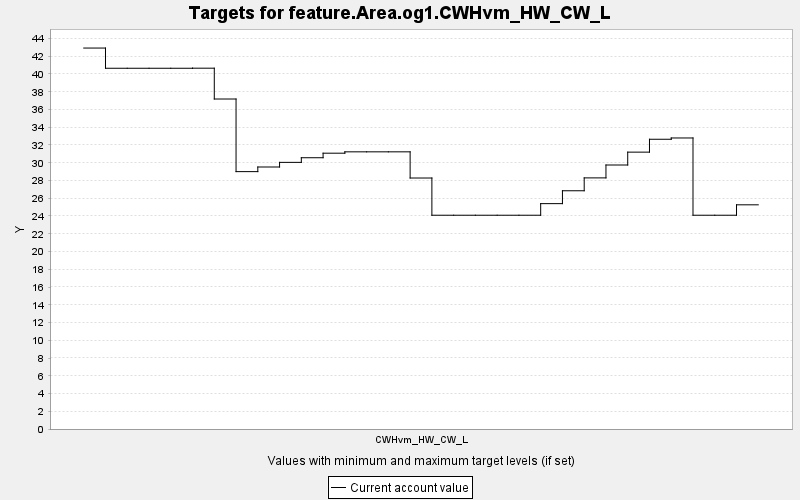

Source data for this figure (header and first rows):
TARGET, PERIOD, YEAR, PERIODWIDTH, MINIMUM, MAXIMUM, MINWEIGHT, MAXWEIGHT, CURRENT, SUMMARY
feature.Area.og1.CWHvm_HW_CW_L, 0, 0, 10.0, 0.0, 10000, 1.0, 1.0, 42.92, 0.0
feature.Area.og1.CWHvm_HW_CW_L, 1, 10, 10.0, 0.0, 10000, 1.0, 1.0, 40.65, 0.0
feature.Area.og1.CWHvm_HW_CW_L, 2, 20, 10.0, 0.0, 10000, 1.0, 1.0, 40.65, 0.0
feature.Area.og1.CWHvm_HW_CW_L, 3, 30, 10.0, 0.0, 10000, 1.0, 1.0, 40.65, 0.0
feature.Area.og1.CWHvm_HW_CW_L, 4, 40, 10.0, 0.0, 10000, 1.0, 1.0, 40.65, 0.0
feature.Area.og1.CWHvm_HW_CW_L, 5, 50, 10.0, 0.0, 10000, 1.0, 1.0, 40.65, 0.0
feature.Area.og1.CWHvm_HW_CW_L, 6, 60, 10.0, 0.0, 10000, 1.0, 1.0, 37.18, 0.0
feature.Area.og1.CWHvm_HW_CW_L, 7, 70, 10.0, 0.0, 10000, 1.0, 1.0, 29.0, 0.0
feature.Area.og1.CWHvm_HW_CW_L, 8, 80, 10.0, 0.0, 10000, 1.0, 1.0, 29.52, 0.0
feature.Area.og1.CWHvm_HW_CW_L, 9, 90, 10.0, 0.0, 10000, 1.0, 1.0, 30.04, 0.0
feature.Area.og1.CWHvm_HW_CW_L, 10, 100, 10.0, 0.0, 10000, 1.0, 1.0, 30.57, 0.0
feature.Area.og1.CWHvm_HW_CW_L, 11, 110, 10.0, 0.0, 10000, 1.0, 1.0, 31.08, 0.0
feature.Area.og1.CWHvm_HW_CW_L, 12, 120, 10.0, 0.0, 10000, 1.0, 1.0, 31.23, 0.0
feature.Area.og1.CWHvm_HW_CW_L, 13, 130, 10.0, 0.0, 10000, 1.0, 1.0, 31.23, 0.0
feature.Area.og1.CWHvm_HW_CW_L, 14, 140, 10.0, 0.0, 10000, 1.0, 1.0, 31.23, 0.0
feature.Area.og1.CWHvm_HW_CW_L, 15, 150, 10.0, 0.0, 10000, 1.0, 1.0, 28.28, 0.0
feature.Area.og1.CWHvm_HW_CW_L, 16, 160, 10.0, 0.0, 10000, 1.0, 1.0, 24.09, 0.0
feature.Area.og1.CWHvm_HW_CW_L, 17, 170, 10.0, 0.0, 10000, 1.0, 1.0, 24.09, 0.0
feature.Area.og1.CWHvm_HW_CW_L, 18, 180, 10.0, 0.0, 10000, 1.0, 1.0, 24.09, 0.0
feature.Area.og1.CWHvm_HW_CW_L, 19, 190, 10.0, 0.0, 10000, 1.0, 1.0, 24.09, 0.0
feature.Area.og1.CWHvm_HW_CW_L, 20, 200, 10.0, 0.0, 10000, 1.0, 1.0, 24.09, 0.0
feature.Area.og1.CWHvm_HW_CW_L, 21, 210, 10.0, 0.0, 10000, 1.0, 1.0, 25.39, 0.0
feature.Area.og1.CWHvm_HW_CW_L, 22, 220, 10.0, 0.0, 10000, 1.0, 1.0, 26.84, 0.0
feature.Area.og1.CWHvm_HW_CW_L, 23, 230, 10.0, 0.0, 10000, 1.0, 1.0, 28.29, 0.0
feature.Area.og1.CWHvm_HW_CW_L, 24, 240, 10.0, 0.0, 10000, 1.0, 1.0, 29.75, 0.0
feature.Area.og1.CWHvm_HW_CW_L, 25, 250, 10.0, 0.0, 10000, 1.0, 1.0, 31.2, 0.0
feature.Area.og1.CWHvm_HW_CW_L, 26, 260, 10.0, 0.0, 10000, 1.0, 1.0, 32.65, 0.0
feature.Area.og1.CWHvm_HW_CW_L, 27, 270, 10.0, 0.0, 10000, 1.0, 1.0, 32.79, 0.0
feature.Area.og1.CWHvm_HW_CW_L, 28, 280, 10.0, 0.0, 10000, 1.0, 1.0, 24.09, 0.0
feature.Area.og1.CWHvm_HW_CW_L, 29, 290, 10.0, 0.0, 10000, 1.0, 1.0, 24.09, 0.0
feature.Area.og1.CWHvm_HW_CW_L, 30, 300, 10.0, 0.0, 10000, 1.0, 1.0, 25.26, 0.0
